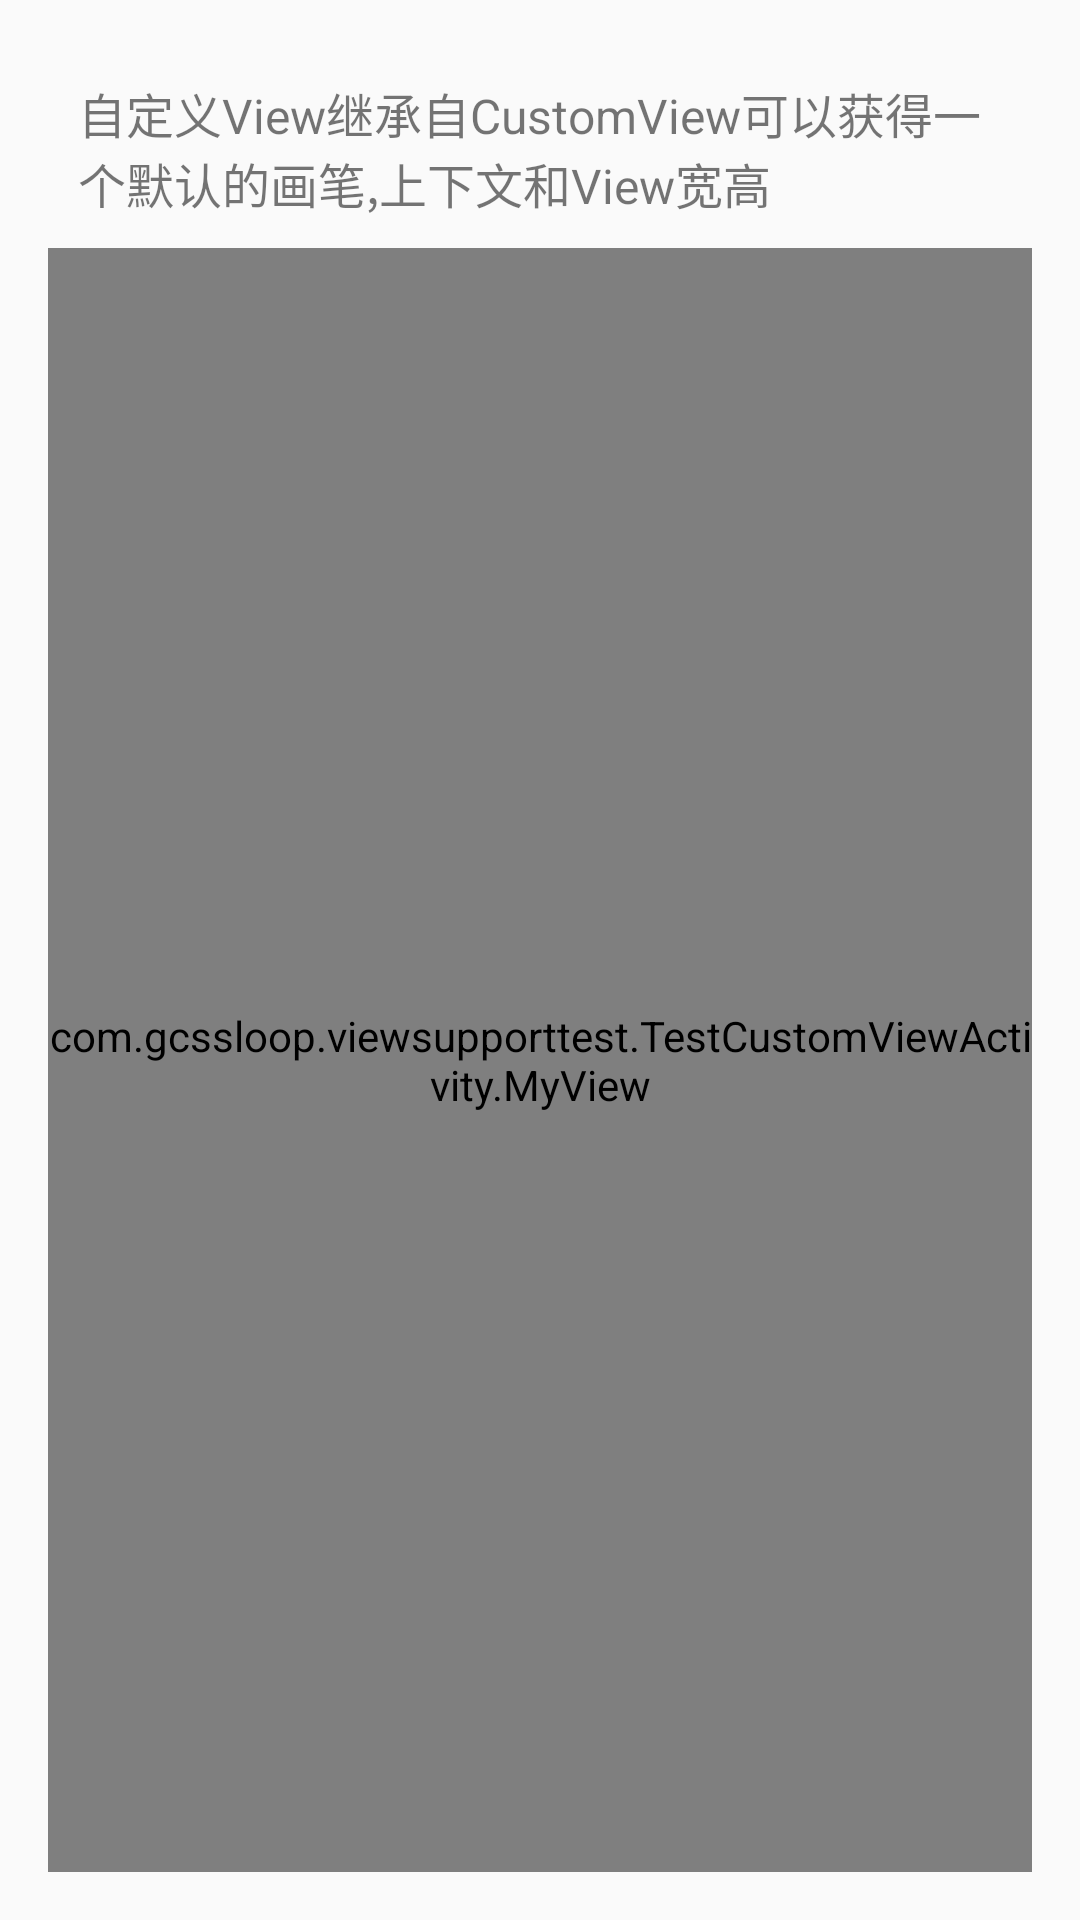

Android layout source for this screen:
<!-- AndroidManifest.xml: application theme AppTheme -->
<!-- res/layout/activity_test_custom_view.xml -->
<?xml version="1.0" encoding="utf-8"?>
<RelativeLayout
	xmlns:android="http://schemas.android.com/apk/res/android"
	xmlns:tools="http://schemas.android.com/tools"
	android:layout_width="match_parent"
	android:layout_height="match_parent"
	android:paddingBottom="@dimen/activity_vertical_margin"
	android:paddingLeft="@dimen/activity_horizontal_margin"
	android:paddingRight="@dimen/activity_horizontal_margin"
	android:paddingTop="@dimen/activity_vertical_margin"
	tools:context="com.example.test.viewsupport.TestCustomViewActivity">

	<TextView
		android:id="@+id/custom_view_text"
		android:padding="10dp"
		android:textSize="16sp"
		android:text="自定义View继承自CustomView可以获得一个默认的画笔,上下文和View宽高"
		android:layout_width="match_parent"
		android:layout_height="wrap_content"/>

	<com.example.viewsupporttest.TestCustomViewActivity.MyView
		android:layout_below="@+id/custom_view_text"
		android:layout_width="match_parent"
		android:layout_height="match_parent"/>

</RelativeLayout>
<!-- resources referenced by this layout -->
<resources>
  <dimen name="activity_horizontal_margin">16dp</dimen>
  <dimen name="activity_vertical_margin">16dp</dimen>
  <style name="AppTheme" parent="Theme.AppCompat.Light.DarkActionBar">
          
          <item name="colorPrimary">@color/colorPrimary</item>
          <item name="colorPrimaryDark">@color/colorPrimaryDark</item>
          <item name="colorAccent">@color/colorAccent</item>
      </style>
  <color name="colorPrimary">#F99E7F</color>
  <color name="colorPrimaryDark">#DF9C81</color>
  <color name="colorAccent">#FF4081</color>
</resources>
